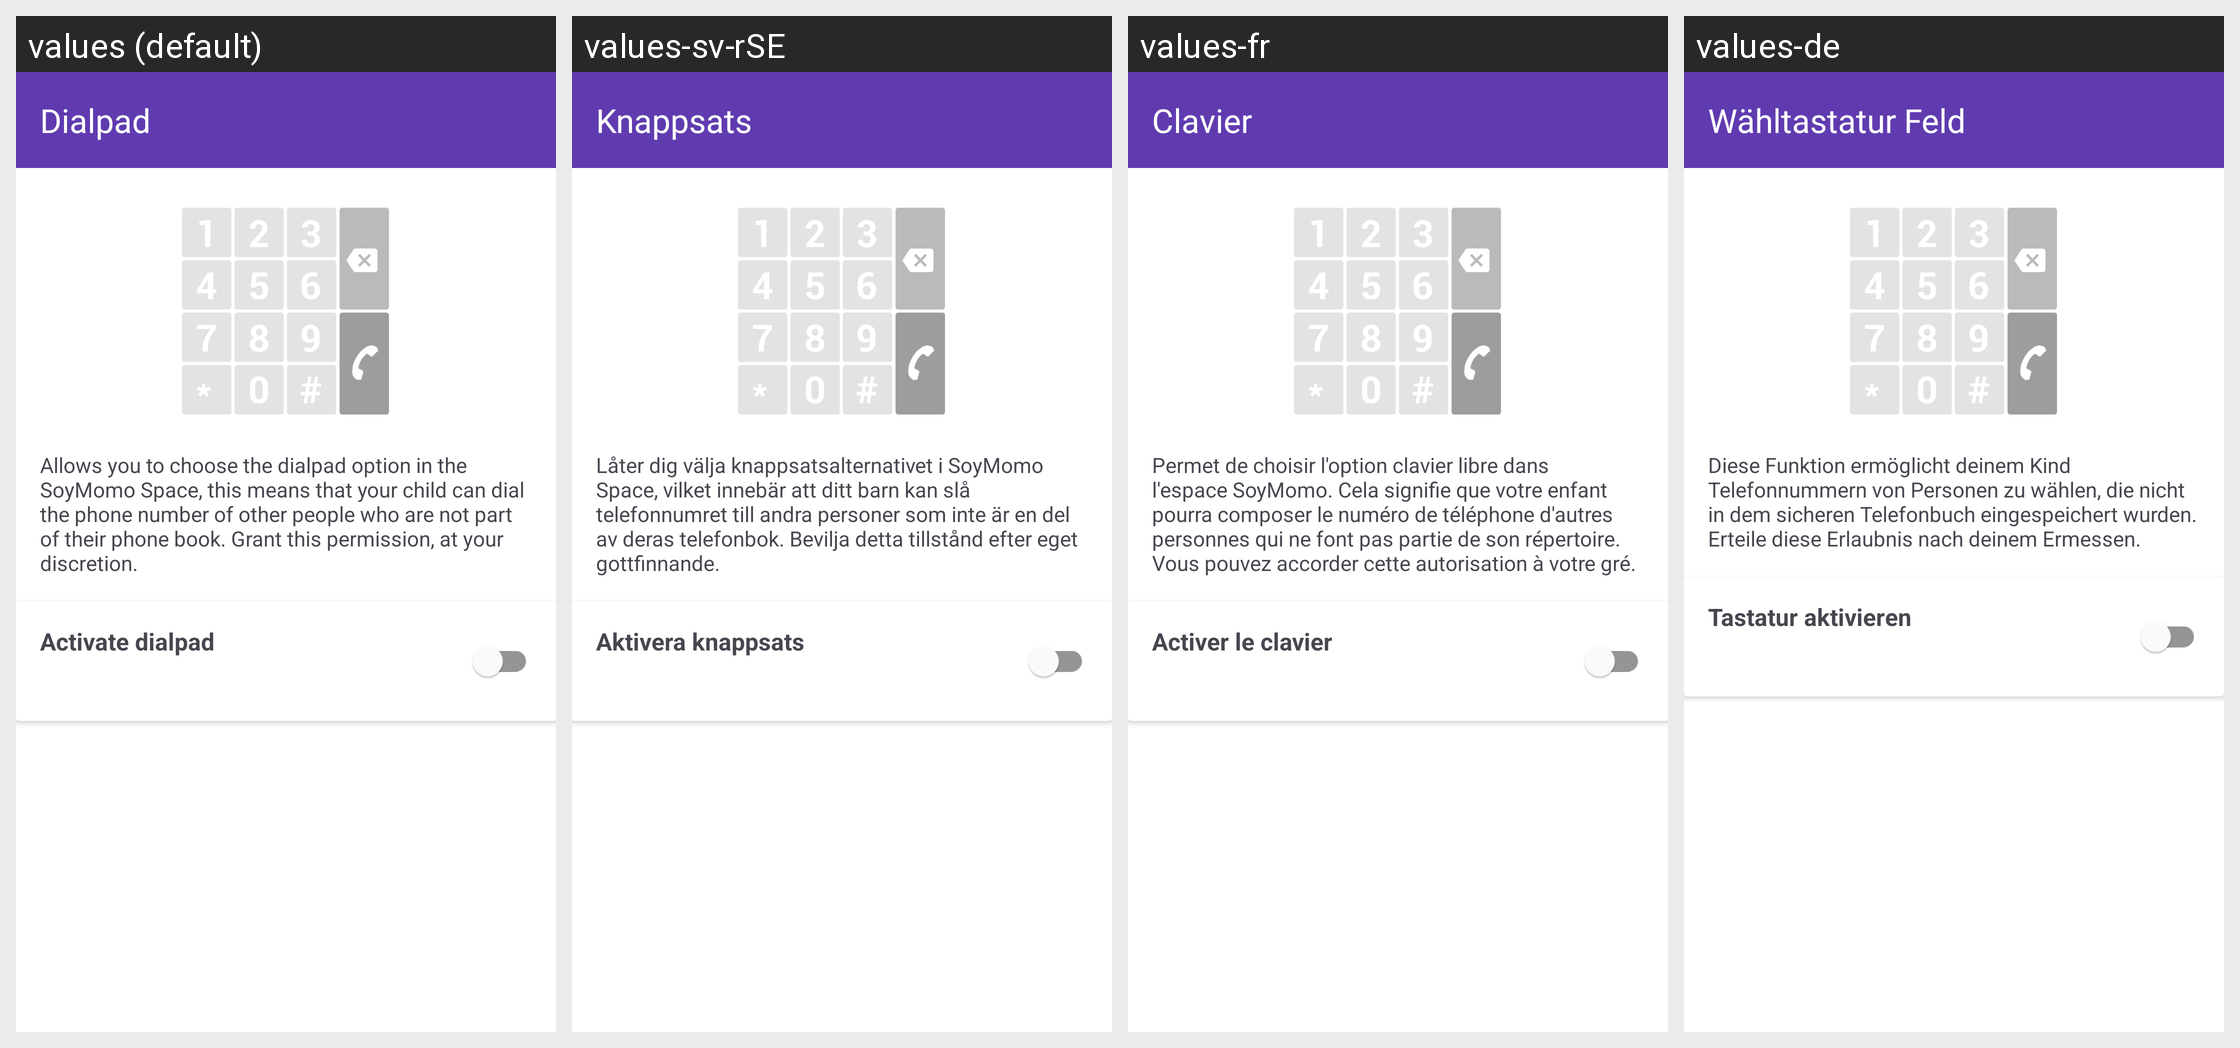

The Android screen above is rendered under several locales of the same app. Produce the string resources it draws, with the default and per-locale values.
Android screen res/layout/activity_dial_pad.xml rendered under 4 locales, left to right: values (default), values-sv-rSE, values-fr, values-de. Device: Nexus 5 (rendered at 1080×1920; each locale shown at half size, 540×960, under a caption strip naming it); theme MaterialAppTheme.
Other locales in the repository, not shown: values-es-rCL, values-es-rES, values-it, values-pl.
Strings drawn on this screen, with the default value and each locale's value (text and hints the layout hard-codes, and strings that could not be matched under every locale, appear in the picture but are not listed):

settings_dialpad_title
  values: Dialpad
  values-sv-rSE: Knappsats
  values-fr: Clavier
  values-de: Wähltastatur Feld

dialpad_text
  values: Allows you to choose the dialpad option in the SoyMomo Space, this means that your child can dial the phone number of other people who are not part of their phone book. Grant this permission, at your discretion.
  values-sv-rSE: Låter dig välja knappsatsalternativet i SoyMomo Space, vilket innebär att ditt barn kan slå telefonnumret till andra personer som inte är en del av deras telefonbok. Bevilja detta tillstånd efter eget gottfinnande.
  values-fr: Permet de choisir l'option clavier libre dans l'espace SoyMomo. Cela signifie que votre enfant pourra composer le numéro de téléphone d'autres personnes qui ne font pas partie de son répertoire. Vous pouvez accorder cette autorisation à votre gré.
  values-de: Diese Funktion ermöglicht deinem Kind Telefonnummern von Personen zu wählen, die nicht in dem sicheren Telefonbuch eingespeichert wurden. Erteile diese Erlaubnis nach deinem Ermessen.

dialpad_switch
  values: Activate dialpad
  values-sv-rSE: Aktivera knappsats
  values-fr: Activer le clavier
  values-de: Tastatur aktivieren
